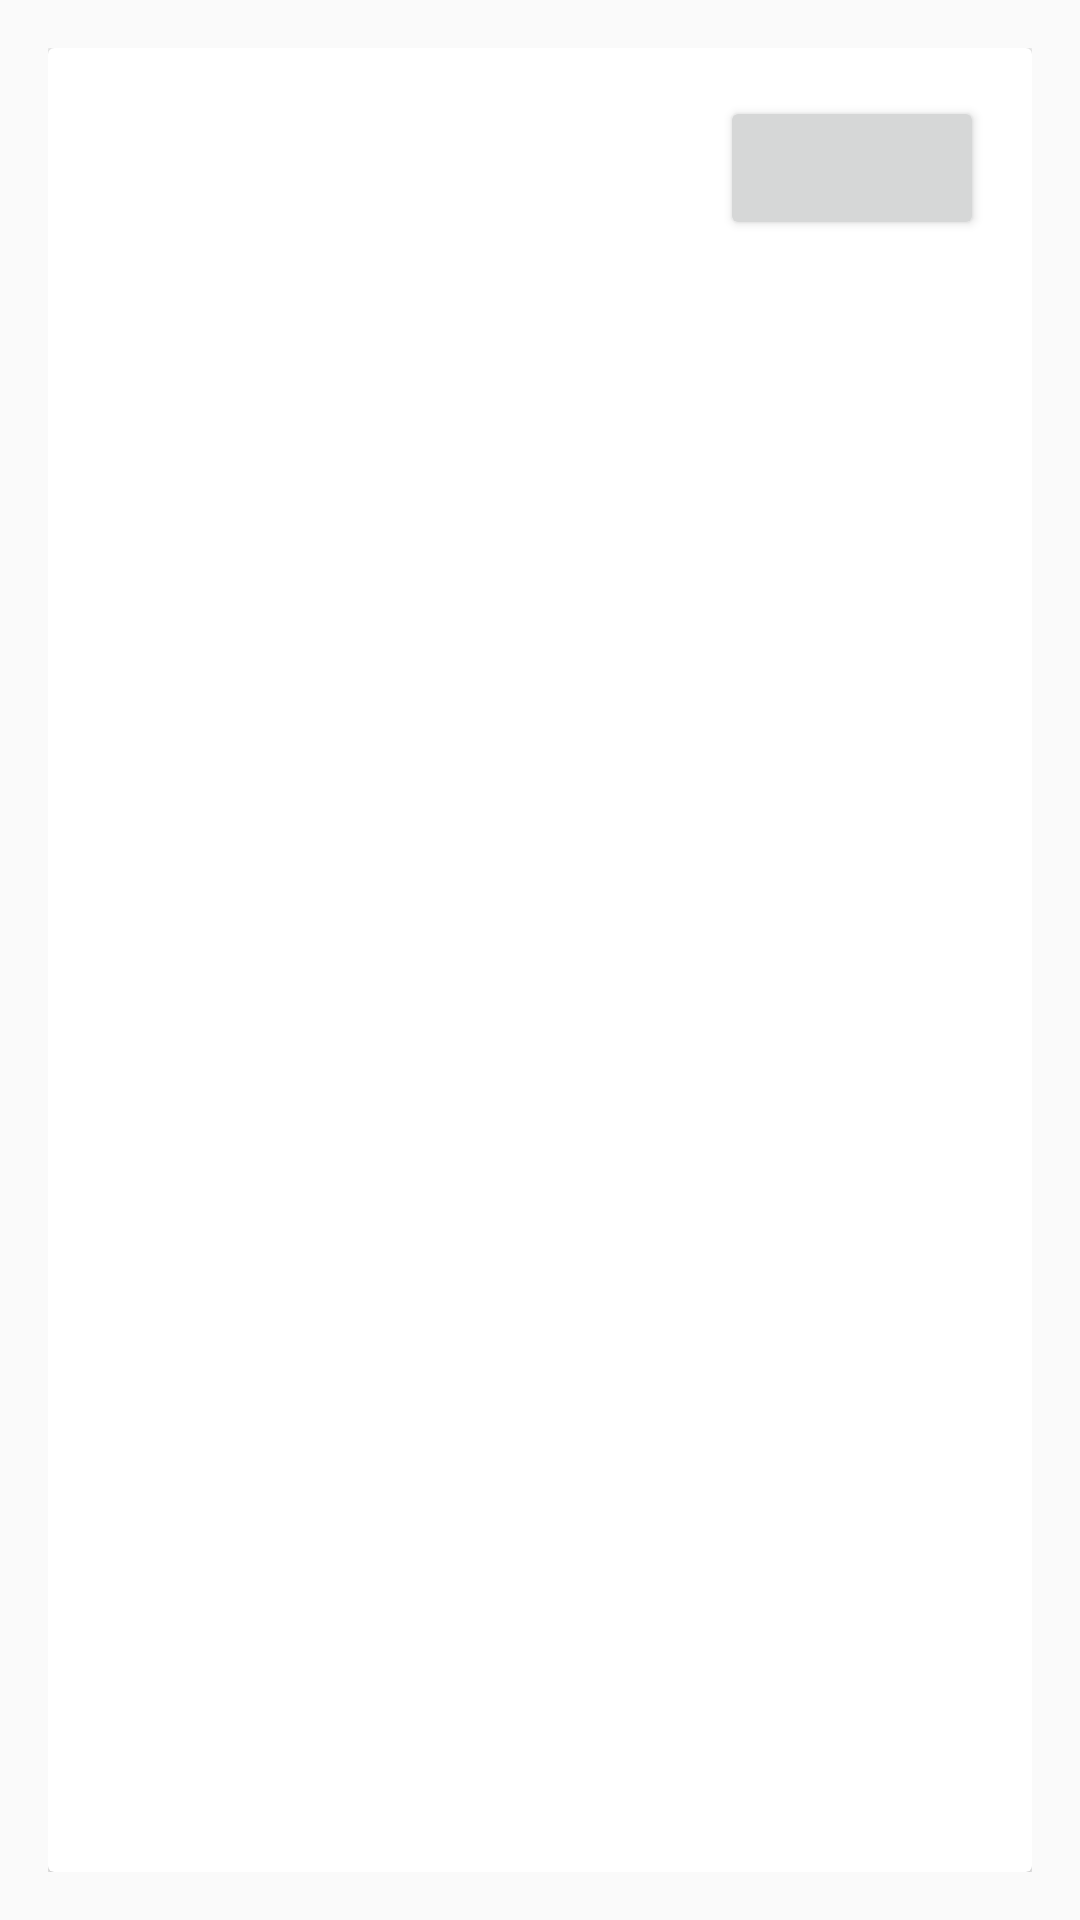

Here is an Android app screen rendered from its layout file. Give the layout XML and the strings, colors and styles it references.
<!-- AndroidManifest.xml: application theme AppTheme -->
<!-- res/layout/ingredient_item.xml -->
<?xml version="1.0" encoding="utf-8"?>
<LinearLayout xmlns:android="http://schemas.android.com/apk/res/android"
    android:layout_width="match_parent"
    android:layout_height="wrap_content"
    android:orientation="vertical"
    android:padding="16dp">

    <android.support.v7.widget.CardView
        android:id="@+id/ingredient_cardview"
        android:layout_width="match_parent"
        android:layout_height="match_parent">

        <RelativeLayout
            android:layout_width="match_parent"
            android:layout_height="wrap_content"
            android:background="?android:selectableItemBackground"
            android:clickable="true"
            android:focusable="true"
            android:padding="16dp">

            <ImageView
                android:id="@+id/ingredient_image"
                android:layout_width="wrap_content"
                android:layout_height="wrap_content"
                android:layout_alignParentLeft="true"
                android:layout_alignParentTop="true"
                android:layout_marginRight="16dp" />

            <TextView
                android:id="@+id/ingredient_name"
                android:layout_width="wrap_content"
                android:layout_height="wrap_content"
                android:layout_centerVertical="true"
                android:layout_toRightOf="@+id/ingredient_image"
                android:textSize="30sp" />

            <Button
                android:id="@+id/add_button"
                android:layout_width="wrap_content"
                android:layout_height="wrap_content"
                android:layout_alignParentRight="true"
                android:layout_centerVertical="true"
                android:textAllCaps="true" />

        </RelativeLayout>

    </android.support.v7.widget.CardView>
</LinearLayout>
<!-- resources referenced by this layout -->
<resources>
  <style name="AppTheme" parent="Theme.AppCompat.Light.DarkActionBar">
          
          <item name="colorPrimary">@color/colorPrimary</item>
          <item name="colorPrimaryDark">@color/colorPrimaryDark</item>
          <item name="colorAccent">@color/colorAccent</item>
      </style>
  <color name="colorPrimary">#329C53</color>
  <color name="colorPrimaryDark">#388e3c</color>
  <color name="colorAccent">#FF4081</color>
</resources>
